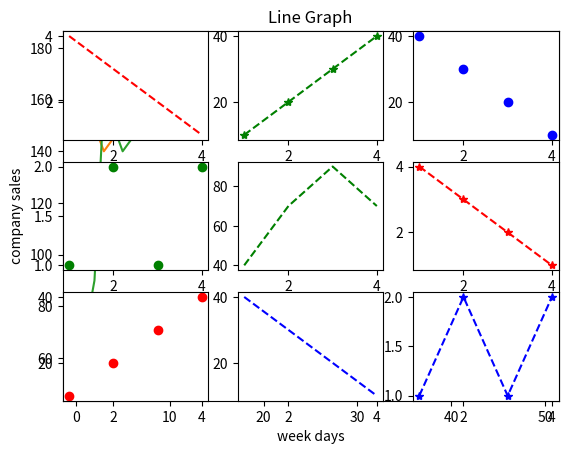

Write the Python code that produced this figure.
import numpy as np
import matplotlib.pyplot as plt

########################################
#DAY 1 ASSIGNMENT
########################################

#QUESTION 1
a = np.arange(40,50)
b = np.arange(50,60)
plt.plot(a,b)
plt.title('Line Plot')
plt.xlabel('x-axis')
plt.ylabel('y-axis')
plt.show()

#QUESTION 2
days = [1,2,3,4,5,6,7] #days of week
sales_1 = [160,150,140,145,175,165,180] #sales of company1
sales_2 = [70,90,160,150,140,145,175]  #sales of company2
plt.plot(days,sales_1,label="Company 1")
plt.plot(days,sales_2,label="Company 2")
plt.xlabel("week days")
plt.ylabel("company sales")
plt.title("Line Graph")
plt.legend()
plt.plot()
plt.show()

#QUESTION 3
x = [1,2,3,4]
y1 = [4,3,2,1]
y2 = [10,20,30,40]
y3 = [40,30,20,10]
y4 = [1,2,1,2]
y5 = [40,70,90,70]

plt.subplot(3,3,1)
plt.plot(x,y1,'r--')

plt.subplot(3,3,2)
plt.plot(x,y2,"g*--")

plt.subplot(3,3,3)
plt.plot(x,y3,"bo")

plt.subplot(3,3,4)
plt.plot(x,y4,"go")

plt.subplot(3,3,5)
plt.plot(x,y5,"g--")

plt.subplot(3,3,6)
plt.plot(x,y1,"r*--")

plt.subplot(3,3,7)
plt.plot(x,y2,"ro")

plt.subplot(3,3,8)
plt.plot(x,y3,"b--")

plt.subplot(3,3,9)
plt.plot(x,y4,"b*--")

plt.show()


